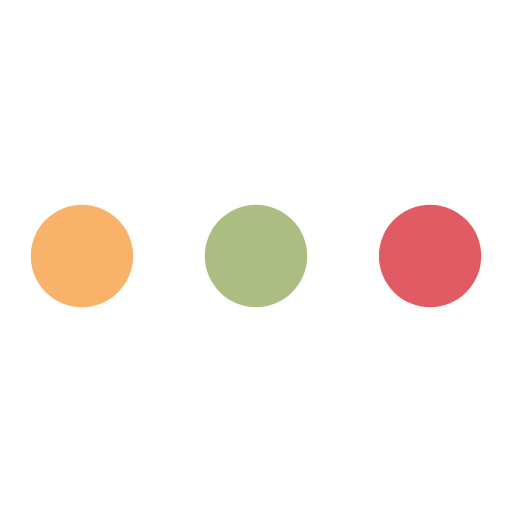
t = 0.00 s
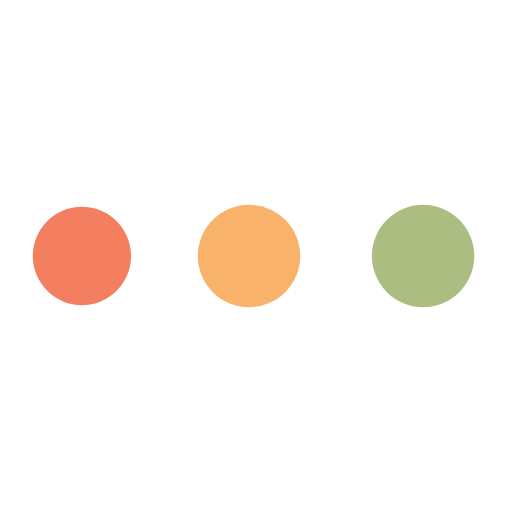
t = 0.21 s
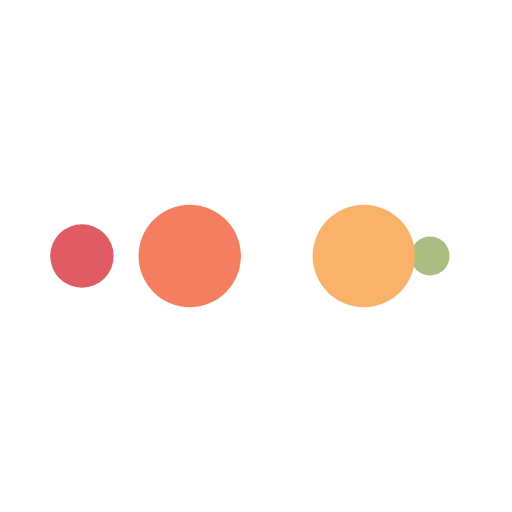
t = 0.36 s
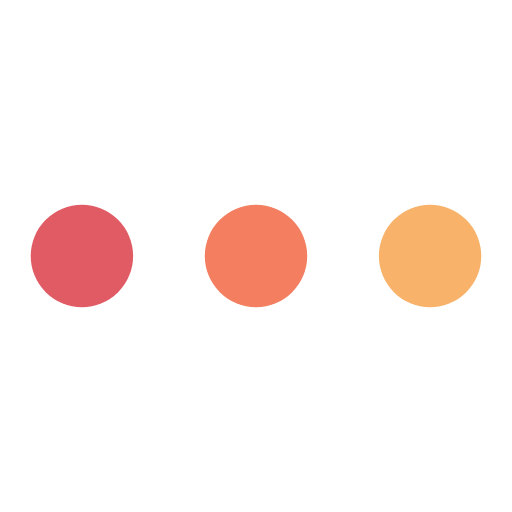
t = 0.57 s
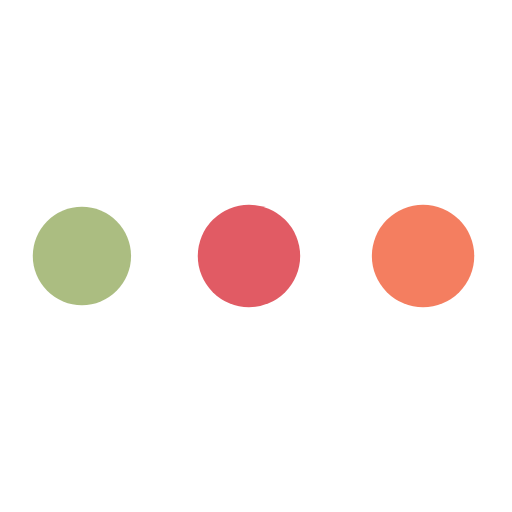
t = 0.78 s
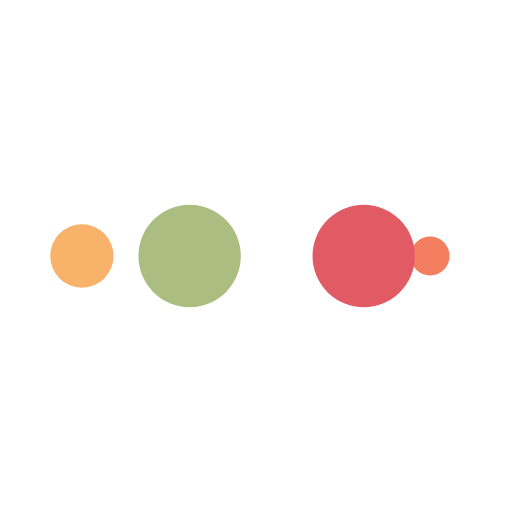
t = 0.92 s

The animated SVG that drew these frames (rendered in a browser with its animation timeline set to each time). Animation: 10 SMIL elements (animate=10); one cycle of 1.14 s, repeats indefinitely.

<svg xmlns="http://www.w3.org/2000/svg" xmlns:xlink="http://www.w3.org/1999/xlink" style="margin: auto; background: rgb(255, 255, 255); display: block; shape-rendering: auto;" width="200px" height="200px" viewBox="0 0 100 100" preserveAspectRatio="xMidYMid">
<circle cx="84" cy="50" r="10" fill="#e15b64">
    <animate attributeName="r" repeatCount="indefinite" dur="0.2840909090909091s" calcMode="spline" keyTimes="0;1" values="10;0" keySplines="0 0.5 0.5 1" begin="0s"></animate>
    <animate attributeName="fill" repeatCount="indefinite" dur="1.1363636363636365s" calcMode="discrete" keyTimes="0;0.25;0.5;0.75;1" values="#e15b64;#abbd81;#f8b26a;#f47e60;#e15b64" begin="0s"></animate>
</circle><circle cx="16" cy="50" r="10" fill="#e15b64">
  <animate attributeName="r" repeatCount="indefinite" dur="1.1363636363636365s" calcMode="spline" keyTimes="0;0.25;0.5;0.75;1" values="0;0;10;10;10" keySplines="0 0.5 0.5 1;0 0.5 0.5 1;0 0.5 0.5 1;0 0.5 0.5 1" begin="0s"></animate>
  <animate attributeName="cx" repeatCount="indefinite" dur="1.1363636363636365s" calcMode="spline" keyTimes="0;0.25;0.5;0.75;1" values="16;16;16;50;84" keySplines="0 0.5 0.5 1;0 0.5 0.5 1;0 0.5 0.5 1;0 0.5 0.5 1" begin="0s"></animate>
</circle><circle cx="50" cy="50" r="10" fill="#f47e60">
  <animate attributeName="r" repeatCount="indefinite" dur="1.1363636363636365s" calcMode="spline" keyTimes="0;0.25;0.5;0.75;1" values="0;0;10;10;10" keySplines="0 0.5 0.5 1;0 0.5 0.5 1;0 0.5 0.5 1;0 0.5 0.5 1" begin="-0.2840909090909091s"></animate>
  <animate attributeName="cx" repeatCount="indefinite" dur="1.1363636363636365s" calcMode="spline" keyTimes="0;0.25;0.5;0.75;1" values="16;16;16;50;84" keySplines="0 0.5 0.5 1;0 0.5 0.5 1;0 0.5 0.5 1;0 0.5 0.5 1" begin="-0.2840909090909091s"></animate>
</circle><circle cx="84" cy="50" r="10" fill="#f8b26a">
  <animate attributeName="r" repeatCount="indefinite" dur="1.1363636363636365s" calcMode="spline" keyTimes="0;0.25;0.5;0.75;1" values="0;0;10;10;10" keySplines="0 0.5 0.5 1;0 0.5 0.5 1;0 0.5 0.5 1;0 0.5 0.5 1" begin="-0.5681818181818182s"></animate>
  <animate attributeName="cx" repeatCount="indefinite" dur="1.1363636363636365s" calcMode="spline" keyTimes="0;0.25;0.5;0.75;1" values="16;16;16;50;84" keySplines="0 0.5 0.5 1;0 0.5 0.5 1;0 0.5 0.5 1;0 0.5 0.5 1" begin="-0.5681818181818182s"></animate>
</circle><circle cx="16" cy="50" r="10" fill="#abbd81">
  <animate attributeName="r" repeatCount="indefinite" dur="1.1363636363636365s" calcMode="spline" keyTimes="0;0.25;0.5;0.75;1" values="0;0;10;10;10" keySplines="0 0.5 0.5 1;0 0.5 0.5 1;0 0.5 0.5 1;0 0.5 0.5 1" begin="-0.8522727272727273s"></animate>
  <animate attributeName="cx" repeatCount="indefinite" dur="1.1363636363636365s" calcMode="spline" keyTimes="0;0.25;0.5;0.75;1" values="16;16;16;50;84" keySplines="0 0.5 0.5 1;0 0.5 0.5 1;0 0.5 0.5 1;0 0.5 0.5 1" begin="-0.8522727272727273s"></animate>
</circle>
<!-- [ldio] generated by https://loading.io/ --></svg>